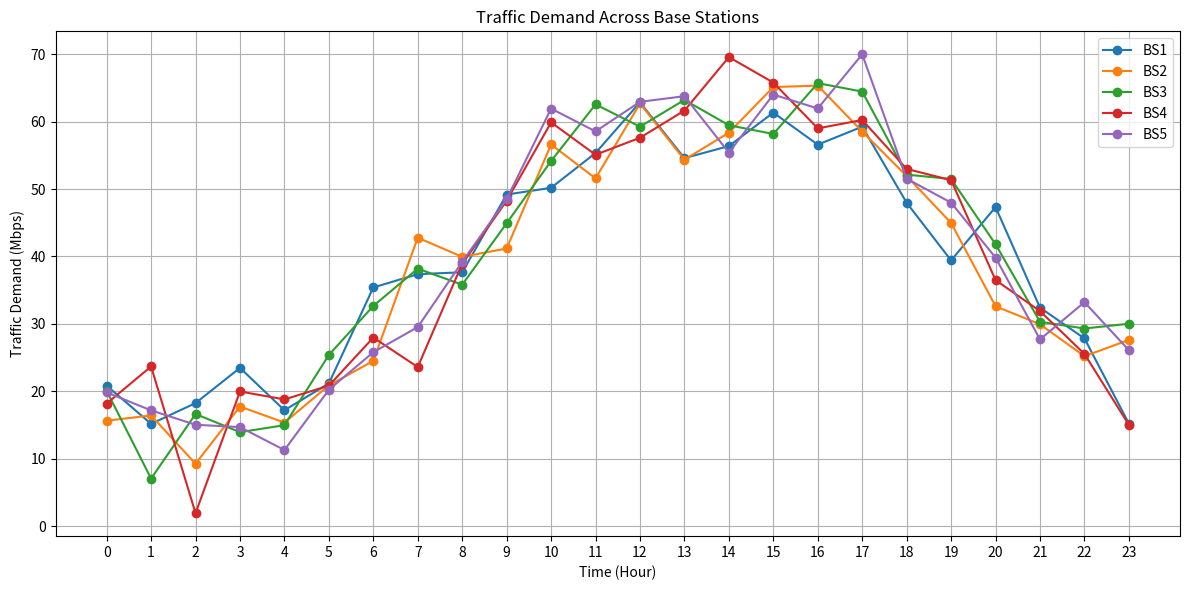
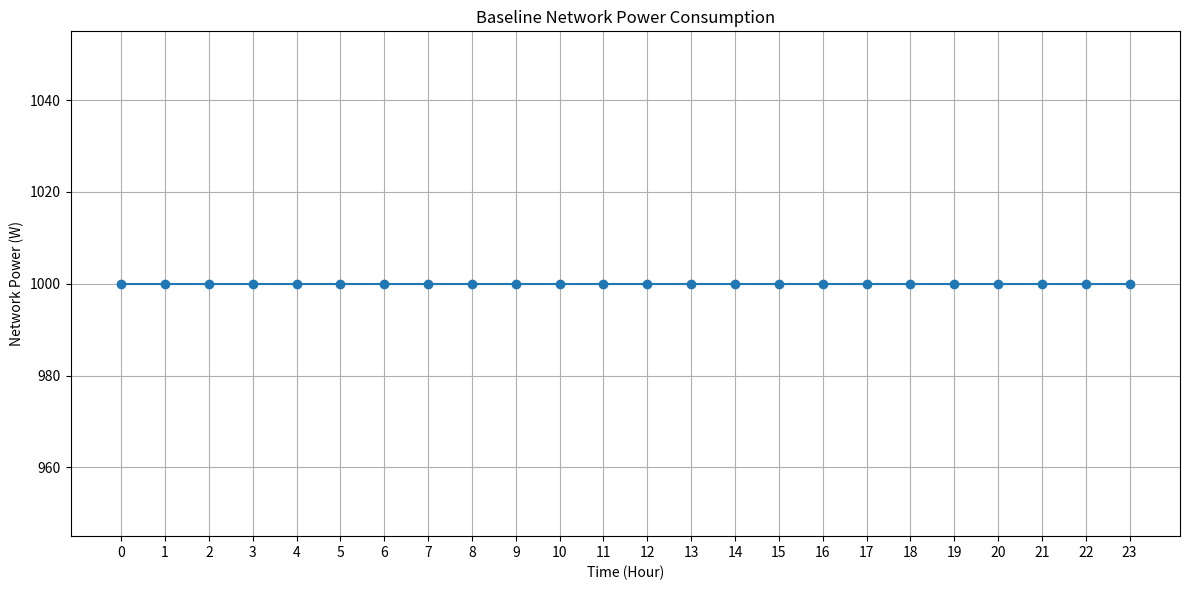
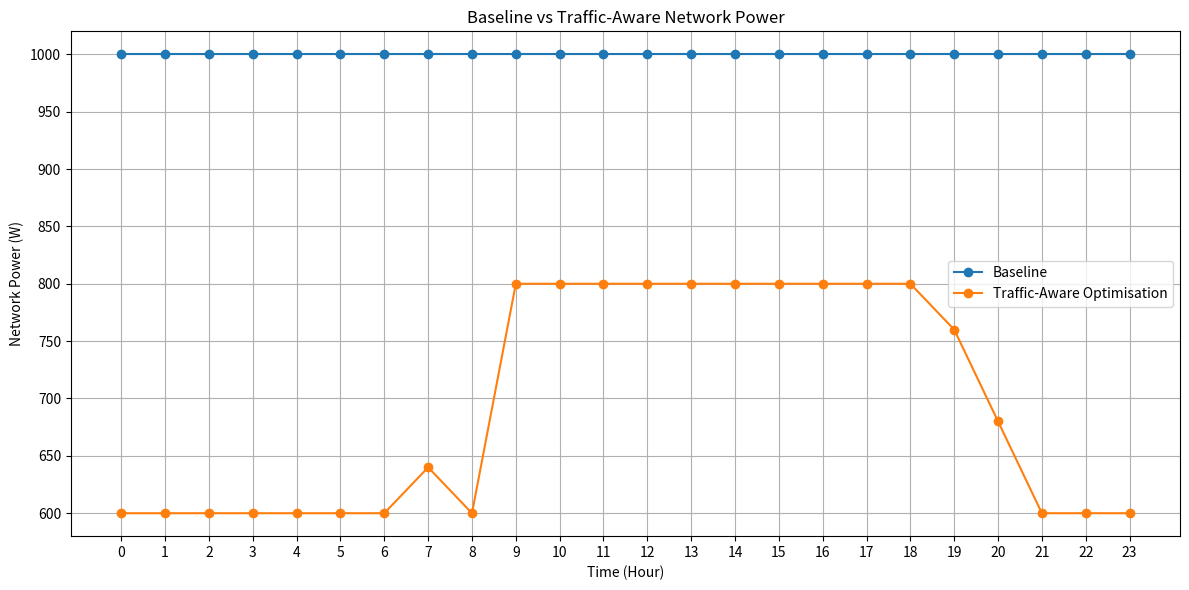

Reproduce these figures in Python, in order.
import numpy as np
import pandas as pd
import matplotlib.pyplot as plt

np.random.seed(42)

# ==========================================
# 1. SIMULATION SETTINGS
# ==========================================

NUM_BASE_STATIONS = 5
SIMULATION_HOURS = 24
MAX_CAPACITY_MBPS = 100
# ==========================================
# ENERGY MODEL
# ==========================================

IDLE_POWER_W = 100
MAX_POWER_W = 200
# ==========================================
# OPERATING LEVELS
# ==========================================

LOW_CAPACITY_MBPS = 40
MEDIUM_CAPACITY_MBPS = 70
HIGH_CAPACITY_MBPS = 100

LOW_POWER_W = 120
MEDIUM_POWER_W = 160
HIGH_POWER_W = 200

# ==========================================
# 2. TIME
# ==========================================

hours = np.arange(SIMULATION_HOURS)


# ==========================================
# 3. GENERATE TRAFFIC
# ==========================================

traffic_data = {}

for bs in range(1, NUM_BASE_STATIONS + 1):

    # Different base stations have slightly
    # different traffic patterns.
    base_traffic = (
        40
        + 25 * np.sin((hours - 8) * np.pi / 12)
    )

    random_variation = np.random.normal(
        0, 5, SIMULATION_HOURS
    )

    traffic = base_traffic + random_variation

    # Traffic cannot be negative
    traffic = np.maximum(traffic, 0)

    traffic_data[f"BS{bs}"] = traffic


# ==========================================
# 4. STORE DATA
# ==========================================

df = pd.DataFrame(traffic_data)

df["Hour"] = hours

df = df[
    ["Hour"] +
    [f"BS{i}" for i in range(1, NUM_BASE_STATIONS + 1)]
]


# ==========================================
# 5. DISPLAY TRAFFIC DATA
# ==========================================

print("\nTraffic generated for the network:\n")

print(df.round(2))


# ==========================================
# 6. CALCULATE UTILISATION
# ==========================================

for bs in range(1, NUM_BASE_STATIONS + 1):

    df[f"BS{bs}_Utilisation"] = (
        df[f"BS{bs}"] / MAX_CAPACITY_MBPS
    ) * 100


# ==========================================
# 7. PLOT TRAFFIC
# ==========================================

plt.figure(figsize=(12, 6))

for bs in range(1, NUM_BASE_STATIONS + 1):

    plt.plot(
        df["Hour"],
        df[f"BS{bs}"],
        marker="o",
        label=f"BS{bs}"
    )

plt.xlabel("Time (Hour)")
plt.ylabel("Traffic Demand (Mbps)")
plt.title("Traffic Demand Across Base Stations")

plt.xticks(range(24))
plt.grid(True)
plt.legend()

plt.tight_layout()

plt.show()

# ==========================================
# 8. CALCULATE BASELINE POWER CONSUMPTION
# ==========================================

for bs in range(1, NUM_BASE_STATIONS + 1):

    # Baseline assumption:
    # Every BS remains fully active at maximum power
    df[f"BS{bs}_Power_W"] = MAX_POWER_W
    
# ==========================================
# 9. TOTAL NETWORK POWER
# ==========================================

power_columns = [
    f"BS{i}_Power_W"
    for i in range(1, NUM_BASE_STATIONS + 1)
]

df["Total_Power_W"] = df[power_columns].sum(axis=1)

# ==========================================
# 10. ENERGY CONSUMPTION
# ==========================================

df["Energy_Wh"] = df["Total_Power_W"] * 1

total_energy_Wh = df["Energy_Wh"].sum()

total_energy_kWh = total_energy_Wh / 1000

print("\n==========================================")
print("BASELINE ENERGY RESULTS")
print("==========================================")

print(f"Total energy consumption: {total_energy_kWh:.2f} kWh")
print(
    f"Average network power: "
    f"{df['Total_Power_W'].mean():.2f} W"
)

# ==========================================
# 11. PLOT NETWORK POWER
# ==========================================

plt.figure(figsize=(12, 6))

plt.plot(
    df["Hour"],
    df["Total_Power_W"],
    marker="o"
)

plt.xlabel("Time (Hour)")
plt.ylabel("Network Power (W)")
plt.title("Baseline Network Power Consumption")

plt.xticks(range(24))
plt.grid(True)

plt.tight_layout()

plt.show()

# ==========================================
# 12. QOS CHECK
# ==========================================

def check_qos(demand, available_capacity):

    if demand <= available_capacity:
        return "Satisfied"
    else:
        return "Violation"

# ==========================================
# 13. TEST QOS CHECK
# ==========================================

print("\n==========================================")
print("QOS TEST")
print("==========================================")

print(
    "Demand: 25 Mbps, Capacity: 40 Mbps →",
    check_qos(25, 40)
)

print(
    "Demand: 60 Mbps, Capacity: 40 Mbps →",
    check_qos(60, 40)
)

print(
    "Demand: 90 Mbps, Capacity: 100 Mbps →",
    check_qos(90, 100)
)

print(
    "Demand: 110 Mbps, Capacity: 100 Mbps →",
    check_qos(110, 100)
)

# ==========================================
# 14. OPERATING LEVEL QOS TEST
# ==========================================

operating_levels = {
    "LOW": LOW_CAPACITY_MBPS,
    "MEDIUM": MEDIUM_CAPACITY_MBPS,
    "HIGH": HIGH_CAPACITY_MBPS
}

test_demand = 60

print("\n==========================================")
print("OPERATING LEVEL TEST")
print("==========================================")

print(f"Traffic demand = {test_demand} Mbps\n")

for level, capacity in operating_levels.items():

    qos = check_qos(test_demand, capacity)

    print(
        f"{level}: "
        f"Capacity = {capacity} Mbps → "
        f"QoS = {qos}"
    )

# ==========================================
# 15. TRAFFIC-AWARE OPTIMISATION
# ==========================================

def select_operating_level(demand):

    if demand <= LOW_CAPACITY_MBPS:
        return "LOW"

    elif demand <= MEDIUM_CAPACITY_MBPS:
        return "MEDIUM"

    elif demand <= HIGH_CAPACITY_MBPS:
        return "HIGH"

    else:
        return "OVERLOAD"

# ==========================================
# 16. TEST OPTIMISATION
# ==========================================

test_demands = [25, 55, 85, 110]

print("\n==========================================")
print("TRAFFIC-AWARE OPTIMISATION TEST")
print("==========================================")

for demand in test_demands:

    level = select_operating_level(demand)

    print(
        f"Demand = {demand} Mbps "
        f"→ Selected Level = {level}"
    )

# ==========================================
# 17. APPLY OPTIMISATION TO ALL BSs
# ==========================================

for bs in range(1, NUM_BASE_STATIONS + 1):

    df[f"BS{bs}_Level"] = df[f"BS{bs}"].apply(
        select_operating_level
    )

# ==========================================
# 18. CALCULATE OPTIMISED POWER
# ==========================================

def get_power(level):

    if level == "LOW":
        return LOW_POWER_W

    elif level == "MEDIUM":
        return MEDIUM_POWER_W

    elif level == "HIGH":
        return HIGH_POWER_W

    else:
        return MAX_POWER_W

for bs in range(1, NUM_BASE_STATIONS + 1):

    df[f"BS{bs}_Optimised_Power_W"] = (
        df[f"BS{bs}_Level"].apply(get_power)
    )

# ==========================================
# 19. TOTAL OPTIMISED POWER
# ==========================================

optimised_power_columns = [
    f"BS{i}_Optimised_Power_W"
    for i in range(1, NUM_BASE_STATIONS + 1)
]

df["Optimised_Total_Power_W"] = (
    df[optimised_power_columns].sum(axis=1)
)

df["Optimised_Energy_Wh"] = (
    df["Optimised_Total_Power_W"] * 1
)

optimised_energy_Wh = df["Optimised_Energy_Wh"].sum()

optimised_energy_kWh = optimised_energy_Wh / 1000

# ==========================================
# 20. COMPARE BASELINE AND OPTIMISATION
# ==========================================

energy_saving_kWh = (
    total_energy_kWh - optimised_energy_kWh
)

energy_saving_percent = (
    energy_saving_kWh / total_energy_kWh
) * 100


print("\n==========================================")
print("BASELINE vs OPTIMISED")
print("==========================================")

print(
    f"Baseline energy: "
    f"{total_energy_kWh:.2f} kWh"
)

print(
    f"Optimised energy: "
    f"{optimised_energy_kWh:.2f} kWh"
)

print(
    f"Energy saved: "
    f"{energy_saving_kWh:.2f} kWh"
)

print(
    f"Energy saving: "
    f"{energy_saving_percent:.2f}%"
)

# ==========================================
# 21. QOS CHECK FOR OPTIMISED NETWORK
# ==========================================

total_qos_violations = 0

for bs in range(1, NUM_BASE_STATIONS + 1):

    for i in range(len(df)):

        demand = df.loc[i, f"BS{bs}"]

        level = df.loc[i, f"BS{bs}_Level"]

        if level == "LOW":
            capacity = LOW_CAPACITY_MBPS

        elif level == "MEDIUM":
            capacity = MEDIUM_CAPACITY_MBPS

        elif level == "HIGH":
            capacity = HIGH_CAPACITY_MBPS

        else:
            capacity = HIGH_CAPACITY_MBPS

        qos = check_qos(demand, capacity)

        if qos == "Violation":
            total_qos_violations += 1


print(
    f"Total QoS violations: "
    f"{total_qos_violations}"
)

# ==========================================
# 22. BASELINE vs OPTIMISED POWER
# ==========================================

plt.figure(figsize=(12, 6))

plt.plot(
    df["Hour"],
    df["Total_Power_W"],
    marker="o",
    label="Baseline"
)

plt.plot(
    df["Hour"],
    df["Optimised_Total_Power_W"],
    marker="o",
    label="Traffic-Aware Optimisation"
)

plt.xlabel("Time (Hour)")
plt.ylabel("Network Power (W)")

plt.title(
    "Baseline vs Traffic-Aware Network Power"
)

plt.xticks(range(24))

plt.grid(True)
plt.legend()

plt.tight_layout()

plt.show()
